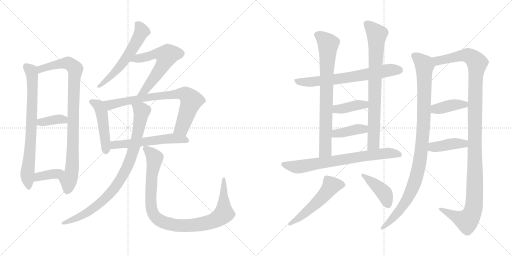
t = 0.00 s
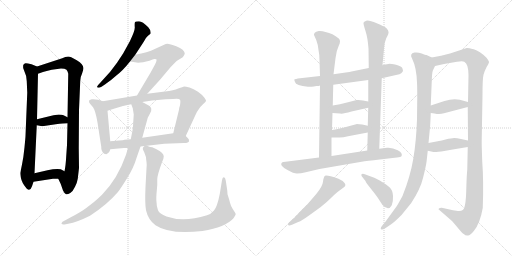
t = 3.58 s
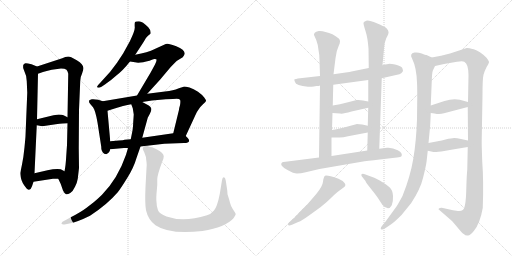
t = 7.16 s
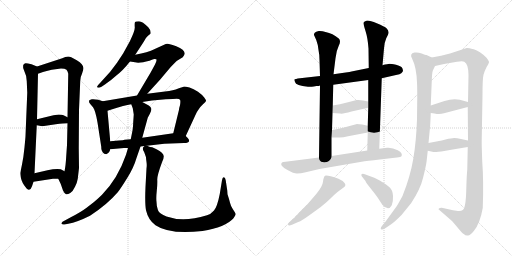
t = 10.74 s
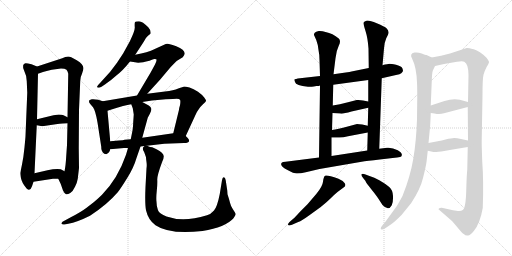
t = 14.32 s
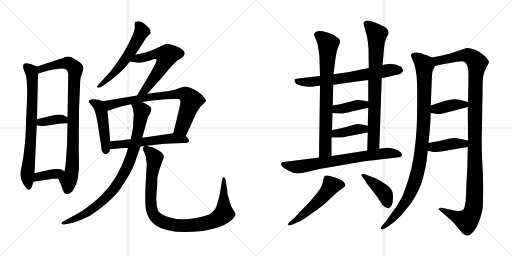
t = 17.90 s

The animated SVG that drew these frames (rendered in a browser with its animation timeline set to each time). Animation: 23 CSS @keyframes rules; one cycle of 17.90 s.

<svg version="1.1" viewBox="0 0 2048 1024" xmlns="http://www.w3.org/2000/svg">
  <g stroke="lightgray" stroke-dasharray="1,1" stroke-width="1" transform="scale(4, 4)">
    <line x1="0" y1="0" x2="256" y2="256"></line>
    <line x1="256" y1="0" x2="0" y2="256"></line>
    <line x1="128" y1="0" x2="128" y2="256"></line>
    <line x1="0" y1="128" x2="256" y2="128"></line>
    <line x1="256" y1="0" x2="512" y2="256"></line>
    <line x1="512" y1="0" x2="256" y2="256"></line>
    <line x1="384" y1="0" x2="384" y2="256"></line>
    <line x1="256" y1="128" x2="512" y2="128"></line>
  </g>
<g transform="scale(1, -1) translate(0, -850)">
   <style type="text/css">
    @keyframes keyframes0 {
      from {
       stroke: black;
       stroke-dashoffset: 750;
       stroke-width: 128;
       }
       71% {
       animation-timing-function: step-end;
       stroke: black;
       stroke-dashoffset: 0;
       stroke-width: 128;
       }
       to {
       stroke: black;
       stroke-width: 1024;
       }
       }
       #make-me-a-hanzi-animation-0 {
         animation: keyframes0 0.860352s both;
         animation-delay: 0.000000s;
         animation-timing-function: linear;
       }
    @keyframes keyframes1 {
      from {
       stroke: black;
       stroke-dashoffset: 912;
       stroke-width: 128;
       }
       75% {
       animation-timing-function: step-end;
       stroke: black;
       stroke-dashoffset: 0;
       stroke-width: 128;
       }
       to {
       stroke: black;
       stroke-width: 1024;
       }
       }
       #make-me-a-hanzi-animation-1 {
         animation: keyframes1 0.992188s both;
         animation-delay: 0.860352s;
         animation-timing-function: linear;
       }
    @keyframes keyframes2 {
      from {
       stroke: black;
       stroke-dashoffset: 371;
       stroke-width: 128;
       }
       55% {
       animation-timing-function: step-end;
       stroke: black;
       stroke-dashoffset: 0;
       stroke-width: 128;
       }
       to {
       stroke: black;
       stroke-width: 1024;
       }
       }
       #make-me-a-hanzi-animation-2 {
         animation: keyframes2 0.551921s both;
         animation-delay: 1.852540s;
         animation-timing-function: linear;
       }
    @keyframes keyframes3 {
      from {
       stroke: black;
       stroke-dashoffset: 376;
       stroke-width: 128;
       }
       55% {
       animation-timing-function: step-end;
       stroke: black;
       stroke-dashoffset: 0;
       stroke-width: 128;
       }
       to {
       stroke: black;
       stroke-width: 1024;
       }
       }
       #make-me-a-hanzi-animation-3 {
         animation: keyframes3 0.555990s both;
         animation-delay: 2.404461s;
         animation-timing-function: linear;
       }
    @keyframes keyframes4 {
      from {
       stroke: black;
       stroke-dashoffset: 574;
       stroke-width: 128;
       }
       65% {
       animation-timing-function: step-end;
       stroke: black;
       stroke-dashoffset: 0;
       stroke-width: 128;
       }
       to {
       stroke: black;
       stroke-width: 1024;
       }
       }
       #make-me-a-hanzi-animation-4 {
         animation: keyframes4 0.717122s both;
         animation-delay: 2.960451s;
         animation-timing-function: linear;
       }
    @keyframes keyframes5 {
      from {
       stroke: black;
       stroke-dashoffset: 595;
       stroke-width: 128;
       }
       66% {
       animation-timing-function: step-end;
       stroke: black;
       stroke-dashoffset: 0;
       stroke-width: 128;
       }
       to {
       stroke: black;
       stroke-width: 1024;
       }
       }
       #make-me-a-hanzi-animation-5 {
         animation: keyframes5 0.734212s both;
         animation-delay: 3.677573s;
         animation-timing-function: linear;
       }
    @keyframes keyframes6 {
      from {
       stroke: black;
       stroke-dashoffset: 474;
       stroke-width: 128;
       }
       61% {
       animation-timing-function: step-end;
       stroke: black;
       stroke-dashoffset: 0;
       stroke-width: 128;
       }
       to {
       stroke: black;
       stroke-width: 1024;
       }
       }
       #make-me-a-hanzi-animation-6 {
         animation: keyframes6 0.635742s both;
         animation-delay: 4.411785s;
         animation-timing-function: linear;
       }
    @keyframes keyframes7 {
      from {
       stroke: black;
       stroke-dashoffset: 766;
       stroke-width: 128;
       }
       71% {
       animation-timing-function: step-end;
       stroke: black;
       stroke-dashoffset: 0;
       stroke-width: 128;
       }
       to {
       stroke: black;
       stroke-width: 1024;
       }
       }
       #make-me-a-hanzi-animation-7 {
         animation: keyframes7 0.873372s both;
         animation-delay: 5.047527s;
         animation-timing-function: linear;
       }
    @keyframes keyframes8 {
      from {
       stroke: black;
       stroke-dashoffset: 563;
       stroke-width: 128;
       }
       65% {
       animation-timing-function: step-end;
       stroke: black;
       stroke-dashoffset: 0;
       stroke-width: 128;
       }
       to {
       stroke: black;
       stroke-width: 1024;
       }
       }
       #make-me-a-hanzi-animation-8 {
         animation: keyframes8 0.708171s both;
         animation-delay: 5.920899s;
         animation-timing-function: linear;
       }
    @keyframes keyframes9 {
      from {
       stroke: black;
       stroke-dashoffset: 880;
       stroke-width: 128;
       }
       74% {
       animation-timing-function: step-end;
       stroke: black;
       stroke-dashoffset: 0;
       stroke-width: 128;
       }
       to {
       stroke: black;
       stroke-width: 1024;
       }
       }
       #make-me-a-hanzi-animation-9 {
         animation: keyframes9 0.966146s both;
         animation-delay: 6.629070s;
         animation-timing-function: linear;
       }
    @keyframes keyframes10 {
      from {
       stroke: black;
       stroke-dashoffset: 977;
       stroke-width: 128;
       }
       76% {
       animation-timing-function: step-end;
       stroke: black;
       stroke-dashoffset: 0;
       stroke-width: 128;
       }
       to {
       stroke: black;
       stroke-width: 1024;
       }
       }
       #make-me-a-hanzi-animation-10 {
         animation: keyframes10 1.045085s both;
         animation-delay: 7.595216s;
         animation-timing-function: linear;
       }
    @keyframes keyframes11 {
      from {
       stroke: black;
       stroke-dashoffset: 676;
       stroke-width: 128;
       }
       69% {
       animation-timing-function: step-end;
       stroke: black;
       stroke-dashoffset: 0;
       stroke-width: 128;
       }
       to {
       stroke: black;
       stroke-width: 1024;
       }
       }
       #make-me-a-hanzi-animation-11 {
         animation: keyframes11 0.800130s both;
         animation-delay: 8.640301s;
         animation-timing-function: linear;
       }
    @keyframes keyframes12 {
      from {
       stroke: black;
       stroke-dashoffset: 768;
       stroke-width: 128;
       }
       71% {
       animation-timing-function: step-end;
       stroke: black;
       stroke-dashoffset: 0;
       stroke-width: 128;
       }
       to {
       stroke: black;
       stroke-width: 1024;
       }
       }
       #make-me-a-hanzi-animation-12 {
         animation: keyframes12 0.875000s both;
         animation-delay: 9.440431s;
         animation-timing-function: linear;
       }
    @keyframes keyframes13 {
      from {
       stroke: black;
       stroke-dashoffset: 784;
       stroke-width: 128;
       }
       72% {
       animation-timing-function: step-end;
       stroke: black;
       stroke-dashoffset: 0;
       stroke-width: 128;
       }
       to {
       stroke: black;
       stroke-width: 1024;
       }
       }
       #make-me-a-hanzi-animation-13 {
         animation: keyframes13 0.888021s both;
         animation-delay: 10.315431s;
         animation-timing-function: linear;
       }
    @keyframes keyframes14 {
      from {
       stroke: black;
       stroke-dashoffset: 392;
       stroke-width: 128;
       }
       56% {
       animation-timing-function: step-end;
       stroke: black;
       stroke-dashoffset: 0;
       stroke-width: 128;
       }
       to {
       stroke: black;
       stroke-width: 1024;
       }
       }
       #make-me-a-hanzi-animation-14 {
         animation: keyframes14 0.569010s both;
         animation-delay: 11.203452s;
         animation-timing-function: linear;
       }
    @keyframes keyframes15 {
      from {
       stroke: black;
       stroke-dashoffset: 393;
       stroke-width: 128;
       }
       56% {
       animation-timing-function: step-end;
       stroke: black;
       stroke-dashoffset: 0;
       stroke-width: 128;
       }
       to {
       stroke: black;
       stroke-width: 1024;
       }
       }
       #make-me-a-hanzi-animation-15 {
         animation: keyframes15 0.569824s both;
         animation-delay: 11.772462s;
         animation-timing-function: linear;
       }
    @keyframes keyframes16 {
      from {
       stroke: black;
       stroke-dashoffset: 725;
       stroke-width: 128;
       }
       70% {
       animation-timing-function: step-end;
       stroke: black;
       stroke-dashoffset: 0;
       stroke-width: 128;
       }
       to {
       stroke: black;
       stroke-width: 1024;
       }
       }
       #make-me-a-hanzi-animation-16 {
         animation: keyframes16 0.840007s both;
         animation-delay: 12.342286s;
         animation-timing-function: linear;
       }
    @keyframes keyframes17 {
      from {
       stroke: black;
       stroke-dashoffset: 528;
       stroke-width: 128;
       }
       63% {
       animation-timing-function: step-end;
       stroke: black;
       stroke-dashoffset: 0;
       stroke-width: 128;
       }
       to {
       stroke: black;
       stroke-width: 1024;
       }
       }
       #make-me-a-hanzi-animation-17 {
         animation: keyframes17 0.679688s both;
         animation-delay: 13.182293s;
         animation-timing-function: linear;
       }
    @keyframes keyframes18 {
      from {
       stroke: black;
       stroke-dashoffset: 416;
       stroke-width: 128;
       }
       58% {
       animation-timing-function: step-end;
       stroke: black;
       stroke-dashoffset: 0;
       stroke-width: 128;
       }
       to {
       stroke: black;
       stroke-width: 1024;
       }
       }
       #make-me-a-hanzi-animation-18 {
         animation: keyframes18 0.588542s both;
         animation-delay: 13.861981s;
         animation-timing-function: linear;
       }
    @keyframes keyframes19 {
      from {
       stroke: black;
       stroke-dashoffset: 1006;
       stroke-width: 128;
       }
       77% {
       animation-timing-function: step-end;
       stroke: black;
       stroke-dashoffset: 0;
       stroke-width: 128;
       }
       to {
       stroke: black;
       stroke-width: 1024;
       }
       }
       #make-me-a-hanzi-animation-19 {
         animation: keyframes19 1.068685s both;
         animation-delay: 14.450523s;
         animation-timing-function: linear;
       }
    @keyframes keyframes20 {
      from {
       stroke: black;
       stroke-dashoffset: 1201;
       stroke-width: 128;
       }
       80% {
       animation-timing-function: step-end;
       stroke: black;
       stroke-dashoffset: 0;
       stroke-width: 128;
       }
       to {
       stroke: black;
       stroke-width: 1024;
       }
       }
       #make-me-a-hanzi-animation-20 {
         animation: keyframes20 1.227376s both;
         animation-delay: 15.519208s;
         animation-timing-function: linear;
       }
    @keyframes keyframes21 {
      from {
       stroke: black;
       stroke-dashoffset: 394;
       stroke-width: 128;
       }
       56% {
       animation-timing-function: step-end;
       stroke: black;
       stroke-dashoffset: 0;
       stroke-width: 128;
       }
       to {
       stroke: black;
       stroke-width: 1024;
       }
       }
       #make-me-a-hanzi-animation-21 {
         animation: keyframes21 0.570638s both;
         animation-delay: 16.746584s;
         animation-timing-function: linear;
       }
    @keyframes keyframes22 {
      from {
       stroke: black;
       stroke-dashoffset: 406;
       stroke-width: 128;
       }
       57% {
       animation-timing-function: step-end;
       stroke: black;
       stroke-dashoffset: 0;
       stroke-width: 128;
       }
       to {
       stroke: black;
       stroke-width: 1024;
       }
       }
       #make-me-a-hanzi-animation-22 {
         animation: keyframes22 0.580404s both;
         animation-delay: 17.317222s;
         animation-timing-function: linear;
       }
</style>
<path d="M 107.0 525.0 L 109.0 479.0 L 102.0 307.0 Q 102.0 302.0 98.0 261.0 Q 94.0 220.0 88.0 192.0 L 81.0 158.0 Q 81.0 152.0 83.0 141.0 Q 85.0 130.0 91.0 118.0 Q 98.0 106.0 101.0 103.0 Q 109.0 90.0 116.0 91.0 Q 124.0 92.0 128.0 105.0 L 134.0 123.0 L 138.0 157.0 L 147.0 349.0 L 148.0 373.0 L 152.0 555.0 C 153.0 582.0 153.0 582.0 148.0 584.0 L 126.0 593.0 Q 106.0 598.0 102.0 597.0 Q 86.0 593.0 96.0 569.0 Q 106.0 549.0 107.0 525.0 Z" fill="lightgray"></path> 
<path d="M 233.0 135.0 L 243.0 114.0 L 252.0 88.0 Q 259.0 74.0 264.0 73.0 Q 270.0 71.0 281.0 78.0 Q 292.0 85.0 300.0 103.0 Q 309.0 121.0 311.0 135.0 L 316.0 178.0 L 315.0 257.0 L 316.0 410.0 L 321.0 527.0 Q 322.0 544.0 328.0 555.0 Q 334.0 571.0 334.0 578.0 Q 334.0 584.0 327.0 593.0 Q 321.0 602.0 307.0 609.0 L 285.0 621.0 Q 270.0 628.0 249.0 617.0 L 148.0 584.0 C 119.0 575.0 124.0 545.0 152.0 555.0 L 172.0 562.0 Q 184.0 566.0 207.0 571.0 L 244.0 576.0 Q 260.0 576.0 266.0 571.0 Q 271.0 565.0 273.0 555.0 L 270.0 381.0 L 270.0 357.0 L 268.0 270.0 L 265.0 227.0 Q 263.0 188.0 258.0 165.0 C 253.0 135.0 220.0 162.0 233.0 135.0 Z" fill="lightgray"></path> 
<path d="M 147.0 349.0 L 169.0 345.0 L 223.0 353.0 Q 255.0 357.0 270.0 357.0 C 300.0 358.0 297.0 368.0 270.0 381.0 L 254.0 389.0 Q 249.0 392.0 235.0 392.0 L 214.0 389.0 L 148.0 373.0 C 119.0 366.0 117.0 354.0 147.0 349.0 Z" fill="lightgray"></path> 
<path d="M 134.0 123.0 L 212.0 135.0 L 233.0 135.0 C 263.0 135.0 284.0 151.0 258.0 165.0 L 243.0 173.0 Q 222.0 176.0 190.0 169.0 L 138.0 157.0 C 109.0 150.0 104.0 118.0 134.0 123.0 Z" fill="lightgray"></path> 
<path d="M 541.0 631.0 L 575.0 683.0 Q 584.0 701.0 592.0 707.0 L 602.0 715.0 Q 605.0 728.0 593.0 741.0 Q 570.0 765.0 556.0 765.0 Q 542.0 765.0 540.0 762.0 Q 538.0 755.0 539.0 742.0 Q 541.0 729.0 520.0 686.0 L 493.0 637.0 L 468.0 599.0 L 440.0 562.0 L 401.0 519.0 Q 394.0 513.0 392.0 509.0 Q 383.0 499.0 395.0 499.0 Q 399.0 499.0 406.0 503.0 L 421.0 513.0 Q 442.0 527.0 463.0 546.0 Q 491.0 567.0 520.0 604.0 L 541.0 631.0 Z" fill="lightgray"></path> 
<path d="M 589.0 475.0 L 640.0 531.0 L 682.0 581.0 Q 706.0 606.0 708.0 607.0 L 731.0 621.0 Q 739.0 631.0 739.0 636.0 Q 739.0 651.0 705.0 665.0 Q 671.0 679.0 663.0 674.0 L 619.0 654.0 Q 591.0 640.0 541.0 631.0 C 512.0 625.0 490.0 608.0 520.0 604.0 L 540.0 601.0 Q 557.0 596.0 598.0 607.0 Q 613.0 613.0 617.0 614.0 Q 621.0 615.0 625.0 613.0 Q 629.0 610.0 620.0 592.0 L 602.0 559.0 L 548.0 468.0 C 533.0 442.0 569.0 453.0 589.0 475.0 Z" fill="lightgray"></path> 
<path d="M 411.0 445.0 L 393.0 451.0 Q 378.0 454.0 367.0 453.0 Q 357.0 451.0 356.0 447.0 Q 355.0 440.0 361.0 434.0 L 372.0 421.0 Q 381.0 411.0 390.0 360.0 L 405.0 263.0 Q 404.0 245.0 417.0 235.0 L 425.0 233.0 Q 439.0 240.0 441.0 253.0 L 441.0 285.0 L 430.0 407.0 C 427.0 437.0 427.0 440.0 411.0 445.0 Z" fill="lightgray"></path> 
<path d="M 743.0 306.0 L 780.0 386.0 Q 788.0 405.0 795.0 413.0 Q 801.0 423.0 812.0 433.0 Q 823.0 442.0 824.0 446.0 Q 825.0 449.0 817.0 460.0 Q 810.0 470.0 792.0 483.0 Q 774.0 495.0 758.0 500.0 Q 742.0 504.0 737.0 504.0 Q 732.0 503.0 713.0 496.0 Q 695.0 488.0 660.0 484.0 L 589.0 475.0 L 548.0 468.0 L 411.0 445.0 C 381.0 440.0 401.0 398.0 430.0 407.0 L 449.0 413.0 Q 497.0 429.0 525.0 433.0 L 569.0 442.0 L 608.0 448.0 L 663.0 453.0 Q 698.0 455.0 707.0 455.0 Q 717.0 455.0 720.0 451.0 Q 723.0 447.0 720.0 429.0 Q 716.0 417.0 716.0 411.0 L 693.0 317.0 C 686.0 288.0 730.0 279.0 743.0 306.0 Z" fill="lightgray"></path> 
<path d="M 588.0 267.0 L 657.0 275.0 L 736.0 278.0 Q 755.0 278.0 756.0 285.0 Q 758.0 292.0 750.0 299.0 L 743.0 306.0 C 727.0 322.0 723.0 321.0 693.0 317.0 L 569.0 299.0 L 523.0 293.0 L 498.0 291.0 Q 494.0 289.0 475.0 288.0 L 441.0 285.0 C 411.0 282.0 411.0 250.0 441.0 253.0 L 496.0 258.0 L 512.0 258.0 L 562.0 264.0 L 578.0 266.0 L 588.0 267.0 Z" fill="lightgray"></path> 
<path d="M 512.0 258.0 L 504.0 231.0 Q 471.0 135.0 408.0 71.0 Q 386.0 50.0 376.0 42.0 L 345.0 18.0 Q 324.0 2.0 285.0 -18.0 L 250.0 -37.0 Q 245.0 -42.0 246.0 -45.0 Q 248.0 -49.0 258.0 -48.0 L 273.0 -45.0 Q 308.0 -39.0 360.0 -13.0 Q 429.0 32.0 471.0 81.0 Q 485.0 99.0 510.0 140.0 Q 535.0 180.0 546.0 218.0 L 562.0 264.0 L 569.0 299.0 L 591.0 379.0 L 600.0 396.0 Q 607.0 410.0 605.0 416.0 Q 604.0 422.0 595.0 428.0 L 569.0 442.0 C 543.0 456.0 515.0 461.0 525.0 433.0 L 531.0 417.0 L 535.0 392.0 L 533.0 363.0 Q 532.0 336.0 529.0 323.0 L 523.0 293.0 L 512.0 258.0 Z" fill="lightgray"></path> 
<path d="M 910.0 73.0 L 909.0 88.0 L 903.0 128.0 Q 901.0 137.0 899.0 139.0 Q 891.0 147.0 888.0 129.0 L 879.0 74.0 Q 869.0 23.0 856.0 8.0 Q 843.0 -7.0 828.0 -11.0 Q 734.0 -40.0 666.0 -16.0 Q 637.0 -5.0 632.0 9.0 Q 626.0 23.0 626.0 43.0 Q 624.0 58.0 627.0 86.0 Q 630.0 114.0 629.0 132.0 Q 629.0 150.0 648.0 201.0 Q 655.0 214.0 655.0 225.0 Q 654.0 240.0 626.0 253.0 L 609.0 261.0 Q 602.0 261.0 588.0 267.0 C 579.0 270.0 579.0 270.0 578.0 266.0 L 573.0 261.0 Q 568.0 256.0 577.0 241.0 L 584.0 221.0 Q 584.0 215.0 586.0 202.0 Q 588.0 188.0 586.0 177.0 L 582.0 103.0 Q 579.0 36.0 584.0 9.0 Q 593.0 -30.0 622.0 -51.0 Q 677.0 -89.0 810.0 -74.0 Q 902.0 -59.0 934.0 -23.0 Q 943.0 -10.0 943.0 -6.0 Q 939.0 2.0 931.0 14.0 Q 923.0 26.0 920.0 39.0 Q 917.0 52.0 910.0 73.0 Z" fill="lightgray"></path> 
<path d="M 1255.0 504.0 L 1266.0 506.0 Q 1277.0 506.0 1280.0 508.0 L 1333.0 511.0 L 1473.0 530.0 L 1527.0 537.0 L 1584.0 550.0 Q 1601.0 553.0 1605.0 557.0 Q 1609.0 560.0 1612.0 566.0 Q 1612.0 570.0 1609.0 578.0 Q 1604.0 586.0 1584.0 591.0 Q 1564.0 595.0 1558.0 595.0 Q 1552.0 595.0 1530.0 589.0 L 1475.0 578.0 L 1406.0 564.0 Q 1396.0 561.0 1334.0 553.0 L 1280.0 546.0 L 1200.0 537.0 Q 1180.0 534.0 1178.0 533.0 Q 1176.0 531.0 1180.0 522.0 Q 1183.0 507.0 1232.0 503.0 Q 1243.0 502.0 1255.0 504.0 Z" fill="lightgray"></path> 
<path d="M 1280.0 508.0 L 1276.0 220.0 C 1276.0 190.0 1326.0 196.0 1326.0 226.0 L 1326.0 300.0 L 1328.0 330.0 L 1330.0 398.0 L 1331.0 428.0 L 1333.0 511.0 L 1334.0 553.0 L 1342.0 617.0 Q 1345.0 647.0 1355.0 667.0 Q 1365.0 687.0 1355.0 696.0 Q 1331.0 717.0 1302.0 722.0 Q 1288.0 727.0 1275.0 726.0 Q 1263.0 724.0 1259.0 719.0 Q 1255.0 714.0 1256.0 710.0 L 1265.0 690.0 Q 1272.0 672.0 1274.0 650.0 Q 1278.0 631.0 1278.0 610.0 L 1280.0 546.0 L 1280.0 508.0 Z" fill="lightgray"></path> 
<path d="M 1517.0 255.0 L 1527.0 537.0 L 1530.0 589.0 L 1536.0 656.0 Q 1536.0 676.0 1545.0 697.0 Q 1556.0 717.0 1554.0 722.0 Q 1554.0 729.0 1546.0 737.0 Q 1539.0 744.0 1507.0 757.0 Q 1475.0 770.0 1465.0 767.0 Q 1455.0 764.0 1454.0 759.0 Q 1453.0 754.0 1462.0 726.0 Q 1471.0 698.0 1474.0 656.0 L 1475.0 578.0 L 1473.0 530.0 L 1473.0 444.0 L 1473.0 419.0 L 1471.0 347.0 L 1471.0 320.0 L 1469.0 248.0 C 1468.0 218.0 1516.0 225.0 1517.0 255.0 Z" fill="lightgray"></path> 
<path d="M 1330.0 398.0 L 1360.0 396.0 Q 1369.0 393.0 1406.0 404.0 L 1473.0 419.0 C 1502.0 426.0 1502.0 438.0 1473.0 444.0 L 1452.0 448.0 Q 1440.0 451.0 1427.0 450.0 L 1392.0 441.0 Q 1358.0 432.0 1331.0 428.0 C 1301.0 423.0 1300.0 400.0 1330.0 398.0 Z" fill="lightgray"></path> 
<path d="M 1326.0 300.0 L 1350.0 300.0 Q 1367.0 298.0 1392.0 305.0 L 1471.0 320.0 C 1500.0 326.0 1500.0 340.0 1471.0 347.0 L 1449.0 352.0 Q 1436.0 354.0 1428.0 354.0 L 1391.0 344.0 Q 1351.0 334.0 1328.0 330.0 C 1298.0 325.0 1296.0 300.0 1326.0 300.0 Z" fill="lightgray"></path> 
<path d="M 1276.0 220.0 L 1142.0 203.0 Q 1130.0 203.0 1128.0 200.0 Q 1115.0 189.0 1150.0 170.0 Q 1175.0 156.0 1188.0 156.0 Q 1202.0 156.0 1223.0 161.0 L 1278.0 174.0 L 1458.0 205.0 Q 1489.0 209.0 1545.0 215.0 Q 1602.0 221.0 1605.0 224.0 Q 1614.0 236.0 1591.0 249.0 Q 1569.0 261.0 1548.0 259.0 L 1517.0 255.0 L 1469.0 248.0 L 1326.0 226.0 L 1276.0 220.0 Z" fill="lightgray"></path> 
<path d="M 1179.0 -20.0 L 1158.0 -38.0 Q 1151.0 -45.0 1152.0 -49.0 Q 1154.0 -54.0 1168.0 -49.0 L 1193.0 -38.0 Q 1207.0 -33.0 1236.0 -12.0 L 1283.0 22.0 Q 1308.0 42.0 1324.0 58.0 Q 1340.0 74.0 1350.0 82.0 L 1373.0 99.0 Q 1386.0 106.0 1379.0 117.0 Q 1373.0 127.0 1354.0 135.0 Q 1306.0 152.0 1300.0 147.0 Q 1294.0 142.0 1292.0 123.0 Q 1290.0 104.0 1265.0 74.0 L 1230.0 33.0 L 1203.0 6.0 L 1179.0 -20.0 Z" fill="lightgray"></path> 
<path d="M 1454.0 136.0 L 1462.0 126.0 Q 1462.0 122.0 1486.0 92.0 Q 1510.0 62.0 1517.0 50.0 L 1530.0 30.0 Q 1554.0 4.0 1567.0 29.0 Q 1573.0 42.0 1572.0 66.0 Q 1571.0 90.0 1557.0 102.0 Q 1543.0 114.0 1519.0 128.0 Q 1496.0 141.0 1478.0 146.0 L 1462.0 152.0 Q 1450.0 157.0 1446.0 153.0 Q 1443.0 148.0 1454.0 136.0 Z" fill="lightgray"></path> 
<path d="M 1706.0 202.0 L 1711.0 247.0 L 1714.0 278.0 L 1720.0 340.0 Q 1721.0 348.0 1723.0 398.0 L 1723.0 428.0 L 1727.0 525.0 Q 1728.0 558.0 1731.0 567.0 L 1740.0 586.0 C 1750.0 609.0 1750.0 609.0 1727.0 620.0 L 1706.0 630.0 Q 1703.0 630.0 1687.0 636.0 Q 1672.0 642.0 1658.0 640.0 Q 1636.0 636.0 1649.0 614.0 Q 1666.0 580.0 1668.0 519.0 Q 1669.0 503.0 1669.0 461.0 L 1668.0 373.0 Q 1665.0 285.0 1653.0 214.0 Q 1641.0 143.0 1610.0 66.0 Q 1591.0 31.0 1586.0 24.0 L 1541.0 -38.0 L 1530.0 -51.0 Q 1522.0 -60.0 1523.0 -64.0 Q 1523.0 -74.0 1544.0 -61.0 L 1566.0 -46.0 Q 1577.0 -39.0 1606.0 -10.0 L 1645.0 38.0 Q 1682.0 95.0 1692.0 138.0 Q 1703.0 181.0 1706.0 202.0 Z" fill="lightgray"></path> 
<path d="M 1871.0 262.0 L 1869.0 170.0 Q 1867.0 158.0 1865.0 88.0 Q 1863.0 17.0 1851.0 10.0 Q 1845.0 5.0 1832.0 6.0 L 1812.0 9.0 L 1767.0 19.0 Q 1766.0 20.0 1760.0 18.0 Q 1754.0 16.0 1754.0 13.0 Q 1759.0 8.0 1762.0 6.0 L 1808.0 -34.0 Q 1823.0 -51.0 1836.0 -67.0 Q 1849.0 -83.0 1855.0 -86.0 Q 1863.0 -94.0 1872.0 -92.0 Q 1881.0 -92.0 1896.0 -73.0 Q 1920.0 -44.0 1931.0 18.0 Q 1935.0 123.0 1929.0 203.0 Q 1926.0 280.0 1927.0 299.0 L 1930.0 469.0 Q 1930.0 535.0 1934.0 551.0 Q 1938.0 566.0 1947.0 583.0 Q 1957.0 599.0 1956.0 603.0 Q 1955.0 607.0 1946.0 619.0 Q 1919.0 646.0 1895.0 653.0 Q 1871.0 659.0 1867.0 658.0 L 1800.0 636.0 L 1764.0 627.0 L 1727.0 620.0 C 1698.0 614.0 1711.0 579.0 1740.0 586.0 L 1776.0 594.0 L 1828.0 603.0 Q 1850.0 607.0 1857.0 603.0 Q 1874.0 594.0 1874.0 550.0 L 1872.0 442.0 L 1871.0 422.0 L 1872.0 288.0 L 1871.0 262.0 Z" fill="lightgray"></path> 
<path d="M 1723.0 398.0 L 1738.0 396.0 Q 1758.0 391.0 1776.0 397.0 L 1871.0 422.0 C 1900.0 430.0 1901.0 434.0 1872.0 442.0 L 1839.0 451.0 Q 1812.0 457.0 1778.0 446.0 L 1723.0 428.0 C 1694.0 419.0 1693.0 402.0 1723.0 398.0 Z" fill="lightgray"></path> 
<path d="M 1711.0 247.0 L 1725.0 244.0 Q 1737.0 241.0 1746.0 242.0 Q 1755.0 242.0 1805.0 251.0 L 1871.0 262.0 C 1901.0 267.0 1901.0 282.0 1872.0 288.0 L 1844.0 294.0 Q 1827.0 298.0 1817.0 298.0 Q 1807.0 298.0 1782.0 292.0 Q 1758.0 286.0 1751.0 285.0 L 1714.0 278.0 C 1685.0 272.0 1682.0 253.0 1711.0 247.0 Z" fill="lightgray"></path> 
      <clipPath id="make-me-a-hanzi-clip-0">
      <path d="M 107.0 525.0 L 109.0 479.0 L 102.0 307.0 Q 102.0 302.0 98.0 261.0 Q 94.0 220.0 88.0 192.0 L 81.0 158.0 Q 81.0 152.0 83.0 141.0 Q 85.0 130.0 91.0 118.0 Q 98.0 106.0 101.0 103.0 Q 109.0 90.0 116.0 91.0 Q 124.0 92.0 128.0 105.0 L 134.0 123.0 L 138.0 157.0 L 147.0 349.0 L 148.0 373.0 L 152.0 555.0 C 153.0 582.0 153.0 582.0 148.0 584.0 L 126.0 593.0 Q 106.0 598.0 102.0 597.0 Q 86.0 593.0 96.0 569.0 Q 106.0 549.0 107.0 525.0 Z" fill="lightgray"></path>
      </clipPath>
      <path clip-path="url(#make-me-a-hanzi-clip-0)" d="M 105.0 584.0 L 125.0 566.0 L 130.0 502.0 L 124.0 298.0 L 109.0 150.0 L 115.0 100.0 " fill="none" id="make-me-a-hanzi-animation-0" stroke-dasharray="622 1244" stroke-linecap="round"></path>

      <clipPath id="make-me-a-hanzi-clip-1">
      <path d="M 233.0 135.0 L 243.0 114.0 L 252.0 88.0 Q 259.0 74.0 264.0 73.0 Q 270.0 71.0 281.0 78.0 Q 292.0 85.0 300.0 103.0 Q 309.0 121.0 311.0 135.0 L 316.0 178.0 L 315.0 257.0 L 316.0 410.0 L 321.0 527.0 Q 322.0 544.0 328.0 555.0 Q 334.0 571.0 334.0 578.0 Q 334.0 584.0 327.0 593.0 Q 321.0 602.0 307.0 609.0 L 285.0 621.0 Q 270.0 628.0 249.0 617.0 L 148.0 584.0 C 119.0 575.0 124.0 545.0 152.0 555.0 L 172.0 562.0 Q 184.0 566.0 207.0 571.0 L 244.0 576.0 Q 260.0 576.0 266.0 571.0 Q 271.0 565.0 273.0 555.0 L 270.0 381.0 L 270.0 357.0 L 268.0 270.0 L 265.0 227.0 Q 263.0 188.0 258.0 165.0 C 253.0 135.0 220.0 162.0 233.0 135.0 Z" fill="lightgray"></path>
      </clipPath>
      <path clip-path="url(#make-me-a-hanzi-clip-1)" d="M 155.0 563.0 L 164.0 574.0 L 188.0 583.0 L 264.0 598.0 L 278.0 595.0 L 301.0 574.0 L 289.0 186.0 L 267.0 83.0 " fill="none" id="make-me-a-hanzi-animation-1" stroke-dasharray="784 1568" stroke-linecap="round"></path>

      <clipPath id="make-me-a-hanzi-clip-2">
      <path d="M 147.0 349.0 L 169.0 345.0 L 223.0 353.0 Q 255.0 357.0 270.0 357.0 C 300.0 358.0 297.0 368.0 270.0 381.0 L 254.0 389.0 Q 249.0 392.0 235.0 392.0 L 214.0 389.0 L 148.0 373.0 C 119.0 366.0 117.0 354.0 147.0 349.0 Z" fill="lightgray"></path>
      </clipPath>
      <path clip-path="url(#make-me-a-hanzi-clip-2)" d="M 154.0 355.0 L 162.0 361.0 L 240.0 374.0 L 264.0 363.0 " fill="none" id="make-me-a-hanzi-animation-2" stroke-dasharray="243 486" stroke-linecap="round"></path>

      <clipPath id="make-me-a-hanzi-clip-3">
      <path d="M 134.0 123.0 L 212.0 135.0 L 233.0 135.0 C 263.0 135.0 284.0 151.0 258.0 165.0 L 243.0 173.0 Q 222.0 176.0 190.0 169.0 L 138.0 157.0 C 109.0 150.0 104.0 118.0 134.0 123.0 Z" fill="lightgray"></path>
      </clipPath>
      <path clip-path="url(#make-me-a-hanzi-clip-3)" d="M 141.0 128.0 L 154.0 143.0 L 252.0 162.0 " fill="none" id="make-me-a-hanzi-animation-3" stroke-dasharray="248 496" stroke-linecap="round"></path>

      <clipPath id="make-me-a-hanzi-clip-4">
      <path d="M 541.0 631.0 L 575.0 683.0 Q 584.0 701.0 592.0 707.0 L 602.0 715.0 Q 605.0 728.0 593.0 741.0 Q 570.0 765.0 556.0 765.0 Q 542.0 765.0 540.0 762.0 Q 538.0 755.0 539.0 742.0 Q 541.0 729.0 520.0 686.0 L 493.0 637.0 L 468.0 599.0 L 440.0 562.0 L 401.0 519.0 Q 394.0 513.0 392.0 509.0 Q 383.0 499.0 395.0 499.0 Q 399.0 499.0 406.0 503.0 L 421.0 513.0 Q 442.0 527.0 463.0 546.0 Q 491.0 567.0 520.0 604.0 L 541.0 631.0 Z" fill="lightgray"></path>
      </clipPath>
      <path clip-path="url(#make-me-a-hanzi-clip-4)" d="M 545.0 757.0 L 557.0 747.0 L 567.0 725.0 L 543.0 676.0 L 475.0 578.0 L 399.0 506.0 " fill="none" id="make-me-a-hanzi-animation-4" stroke-dasharray="446 892" stroke-linecap="round"></path>

      <clipPath id="make-me-a-hanzi-clip-5">
      <path d="M 589.0 475.0 L 640.0 531.0 L 682.0 581.0 Q 706.0 606.0 708.0 607.0 L 731.0 621.0 Q 739.0 631.0 739.0 636.0 Q 739.0 651.0 705.0 665.0 Q 671.0 679.0 663.0 674.0 L 619.0 654.0 Q 591.0 640.0 541.0 631.0 C 512.0 625.0 490.0 608.0 520.0 604.0 L 540.0 601.0 Q 557.0 596.0 598.0 607.0 Q 613.0 613.0 617.0 614.0 Q 621.0 615.0 625.0 613.0 Q 629.0 610.0 620.0 592.0 L 602.0 559.0 L 548.0 468.0 C 533.0 442.0 569.0 453.0 589.0 475.0 Z" fill="lightgray"></path>
      </clipPath>
      <path clip-path="url(#make-me-a-hanzi-clip-5)" d="M 526.0 607.0 L 624.0 634.0 L 666.0 628.0 L 655.0 595.0 L 626.0 551.0 L 580.0 489.0 L 554.0 473.0 " fill="none" id="make-me-a-hanzi-animation-5" stroke-dasharray="467 934" stroke-linecap="round"></path>

      <clipPath id="make-me-a-hanzi-clip-6">
      <path d="M 411.0 445.0 L 393.0 451.0 Q 378.0 454.0 367.0 453.0 Q 357.0 451.0 356.0 447.0 Q 355.0 440.0 361.0 434.0 L 372.0 421.0 Q 381.0 411.0 390.0 360.0 L 405.0 263.0 Q 404.0 245.0 417.0 235.0 L 425.0 233.0 Q 439.0 240.0 441.0 253.0 L 441.0 285.0 L 430.0 407.0 C 427.0 437.0 427.0 440.0 411.0 445.0 Z" fill="lightgray"></path>
      </clipPath>
      <path clip-path="url(#make-me-a-hanzi-clip-6)" d="M 365.0 443.0 L 391.0 430.0 L 406.0 403.0 L 424.0 246.0 " fill="none" id="make-me-a-hanzi-animation-6" stroke-dasharray="346 692" stroke-linecap="round"></path>

      <clipPath id="make-me-a-hanzi-clip-7">
      <path d="M 743.0 306.0 L 780.0 386.0 Q 788.0 405.0 795.0 413.0 Q 801.0 423.0 812.0 433.0 Q 823.0 442.0 824.0 446.0 Q 825.0 449.0 817.0 460.0 Q 810.0 470.0 792.0 483.0 Q 774.0 495.0 758.0 500.0 Q 742.0 504.0 737.0 504.0 Q 732.0 503.0 713.0 496.0 Q 695.0 488.0 660.0 484.0 L 589.0 475.0 L 548.0 468.0 L 411.0 445.0 C 381.0 440.0 401.0 398.0 430.0 407.0 L 449.0 413.0 Q 497.0 429.0 525.0 433.0 L 569.0 442.0 L 608.0 448.0 L 663.0 453.0 Q 698.0 455.0 707.0 455.0 Q 717.0 455.0 720.0 451.0 Q 723.0 447.0 720.0 429.0 Q 716.0 417.0 716.0 411.0 L 693.0 317.0 C 686.0 288.0 730.0 279.0 743.0 306.0 Z" fill="lightgray"></path>
      </clipPath>
      <path clip-path="url(#make-me-a-hanzi-clip-7)" d="M 419.0 441.0 L 440.0 431.0 L 599.0 461.0 L 739.0 474.0 L 766.0 448.0 L 727.0 338.0 L 701.0 322.0 " fill="none" id="make-me-a-hanzi-animation-7" stroke-dasharray="638 1276" stroke-linecap="round"></path>

      <clipPath id="make-me-a-hanzi-clip-8">
      <path d="M 588.0 267.0 L 657.0 275.0 L 736.0 278.0 Q 755.0 278.0 756.0 285.0 Q 758.0 292.0 750.0 299.0 L 743.0 306.0 C 727.0 322.0 723.0 321.0 693.0 317.0 L 569.0 299.0 L 523.0 293.0 L 498.0 291.0 Q 494.0 289.0 475.0 288.0 L 441.0 285.0 C 411.0 282.0 411.0 250.0 441.0 253.0 L 496.0 258.0 L 512.0 258.0 L 562.0 264.0 L 578.0 266.0 L 588.0 267.0 Z" fill="lightgray"></path>
      </clipPath>
      <path clip-path="url(#make-me-a-hanzi-clip-8)" d="M 447.0 258.0 L 459.0 271.0 L 672.0 296.0 L 747.0 289.0 " fill="none" id="make-me-a-hanzi-animation-8" stroke-dasharray="435 870" stroke-linecap="round"></path>

      <clipPath id="make-me-a-hanzi-clip-9">
      <path d="M 512.0 258.0 L 504.0 231.0 Q 471.0 135.0 408.0 71.0 Q 386.0 50.0 376.0 42.0 L 345.0 18.0 Q 324.0 2.0 285.0 -18.0 L 250.0 -37.0 Q 245.0 -42.0 246.0 -45.0 Q 248.0 -49.0 258.0 -48.0 L 273.0 -45.0 Q 308.0 -39.0 360.0 -13.0 Q 429.0 32.0 471.0 81.0 Q 485.0 99.0 510.0 140.0 Q 535.0 180.0 546.0 218.0 L 562.0 264.0 L 569.0 299.0 L 591.0 379.0 L 600.0 396.0 Q 607.0 410.0 605.0 416.0 Q 604.0 422.0 595.0 428.0 L 569.0 442.0 C 543.0 456.0 515.0 461.0 525.0 433.0 L 531.0 417.0 L 535.0 392.0 L 533.0 363.0 Q 532.0 336.0 529.0 323.0 L 523.0 293.0 L 512.0 258.0 Z" fill="lightgray"></path>
      </clipPath>
      <path clip-path="url(#make-me-a-hanzi-clip-9)" d="M 533.0 431.0 L 564.0 409.0 L 566.0 398.0 L 539.0 266.0 L 519.0 206.0 L 488.0 143.0 L 452.0 89.0 L 405.0 42.0 L 345.0 -4.0 L 253.0 -43.0 " fill="none" id="make-me-a-hanzi-animation-9" stroke-dasharray="752 1504" stroke-linecap="round"></path>

      <clipPath id="make-me-a-hanzi-clip-10">
      <path d="M 910.0 73.0 L 909.0 88.0 L 903.0 128.0 Q 901.0 137.0 899.0 139.0 Q 891.0 147.0 888.0 129.0 L 879.0 74.0 Q 869.0 23.0 856.0 8.0 Q 843.0 -7.0 828.0 -11.0 Q 734.0 -40.0 666.0 -16.0 Q 637.0 -5.0 632.0 9.0 Q 626.0 23.0 626.0 43.0 Q 624.0 58.0 627.0 86.0 Q 630.0 114.0 629.0 132.0 Q 629.0 150.0 648.0 201.0 Q 655.0 214.0 655.0 225.0 Q 654.0 240.0 626.0 253.0 L 609.0 261.0 Q 602.0 261.0 588.0 267.0 C 579.0 270.0 579.0 270.0 578.0 266.0 L 573.0 261.0 Q 568.0 256.0 577.0 241.0 L 584.0 221.0 Q 584.0 215.0 586.0 202.0 Q 588.0 188.0 586.0 177.0 L 582.0 103.0 Q 579.0 36.0 584.0 9.0 Q 593.0 -30.0 622.0 -51.0 Q 677.0 -89.0 810.0 -74.0 Q 902.0 -59.0 934.0 -23.0 Q 943.0 -10.0 943.0 -6.0 Q 939.0 2.0 931.0 14.0 Q 923.0 26.0 920.0 39.0 Q 917.0 52.0 910.0 73.0 Z" fill="lightgray"></path>
      </clipPath>
      <path clip-path="url(#make-me-a-hanzi-clip-10)" d="M 584.0 255.0 L 618.0 219.0 L 602.0 72.0 L 608.0 7.0 L 632.0 -28.0 L 657.0 -41.0 L 725.0 -52.0 L 797.0 -49.0 L 848.0 -36.0 L 884.0 -16.0 L 896.0 -4.0 L 896.0 132.0 " fill="none" id="make-me-a-hanzi-animation-10" stroke-dasharray="849 1698" stroke-linecap="round"></path>

      <clipPath id="make-me-a-hanzi-clip-11">
      <path d="M 1255.0 504.0 L 1266.0 506.0 Q 1277.0 506.0 1280.0 508.0 L 1333.0 511.0 L 1473.0 530.0 L 1527.0 537.0 L 1584.0 550.0 Q 1601.0 553.0 1605.0 557.0 Q 1609.0 560.0 1612.0 566.0 Q 1612.0 570.0 1609.0 578.0 Q 1604.0 586.0 1584.0 591.0 Q 1564.0 595.0 1558.0 595.0 Q 1552.0 595.0 1530.0 589.0 L 1475.0 578.0 L 1406.0 564.0 Q 1396.0 561.0 1334.0 553.0 L 1280.0 546.0 L 1200.0 537.0 Q 1180.0 534.0 1178.0 533.0 Q 1176.0 531.0 1180.0 522.0 Q 1183.0 507.0 1232.0 503.0 Q 1243.0 502.0 1255.0 504.0 Z" fill="lightgray"></path>
      </clipPath>
      <path clip-path="url(#make-me-a-hanzi-clip-11)" d="M 1183.0 528.0 L 1222.0 521.0 L 1312.0 529.0 L 1557.0 569.0 L 1599.0 569.0 " fill="none" id="make-me-a-hanzi-animation-11" stroke-dasharray="548 1096" stroke-linecap="round"></path>

      <clipPath id="make-me-a-hanzi-clip-12">
      <path d="M 1280.0 508.0 L 1276.0 220.0 C 1276.0 190.0 1326.0 196.0 1326.0 226.0 L 1326.0 300.0 L 1328.0 330.0 L 1330.0 398.0 L 1331.0 428.0 L 1333.0 511.0 L 1334.0 553.0 L 1342.0 617.0 Q 1345.0 647.0 1355.0 667.0 Q 1365.0 687.0 1355.0 696.0 Q 1331.0 717.0 1302.0 722.0 Q 1288.0 727.0 1275.0 726.0 Q 1263.0 724.0 1259.0 719.0 Q 1255.0 714.0 1256.0 710.0 L 1265.0 690.0 Q 1272.0 672.0 1274.0 650.0 Q 1278.0 631.0 1278.0 610.0 L 1280.0 546.0 L 1280.0 508.0 Z" fill="lightgray"></path>
      </clipPath>
      <path clip-path="url(#make-me-a-hanzi-clip-12)" d="M 1270.0 710.0 L 1289.0 700.0 L 1313.0 675.0 L 1302.0 248.0 L 1281.0 228.0 " fill="none" id="make-me-a-hanzi-animation-12" stroke-dasharray="640 1280" stroke-linecap="round"></path>

      <clipPath id="make-me-a-hanzi-clip-13">
      <path d="M 1517.0 255.0 L 1527.0 537.0 L 1530.0 589.0 L 1536.0 656.0 Q 1536.0 676.0 1545.0 697.0 Q 1556.0 717.0 1554.0 722.0 Q 1554.0 729.0 1546.0 737.0 Q 1539.0 744.0 1507.0 757.0 Q 1475.0 770.0 1465.0 767.0 Q 1455.0 764.0 1454.0 759.0 Q 1453.0 754.0 1462.0 726.0 Q 1471.0 698.0 1474.0 656.0 L 1475.0 578.0 L 1473.0 530.0 L 1473.0 444.0 L 1473.0 419.0 L 1471.0 347.0 L 1471.0 320.0 L 1469.0 248.0 C 1468.0 218.0 1516.0 225.0 1517.0 255.0 Z" fill="lightgray"></path>
      </clipPath>
      <path clip-path="url(#make-me-a-hanzi-clip-13)" d="M 1464.0 757.0 L 1507.0 713.0 L 1494.0 276.0 L 1474.0 255.0 " fill="none" id="make-me-a-hanzi-animation-13" stroke-dasharray="656 1312" stroke-linecap="round"></path>

      <clipPath id="make-me-a-hanzi-clip-14">
      <path d="M 1330.0 398.0 L 1360.0 396.0 Q 1369.0 393.0 1406.0 404.0 L 1473.0 419.0 C 1502.0 426.0 1502.0 438.0 1473.0 444.0 L 1452.0 448.0 Q 1440.0 451.0 1427.0 450.0 L 1392.0 441.0 Q 1358.0 432.0 1331.0 428.0 C 1301.0 423.0 1300.0 400.0 1330.0 398.0 Z" fill="lightgray"></path>
      </clipPath>
      <path clip-path="url(#make-me-a-hanzi-clip-14)" d="M 1338.0 405.0 L 1347.0 414.0 L 1458.0 431.0 L 1466.0 438.0 " fill="none" id="make-me-a-hanzi-animation-14" stroke-dasharray="264 528" stroke-linecap="round"></path>

      <clipPath id="make-me-a-hanzi-clip-15">
      <path d="M 1326.0 300.0 L 1350.0 300.0 Q 1367.0 298.0 1392.0 305.0 L 1471.0 320.0 C 1500.0 326.0 1500.0 340.0 1471.0 347.0 L 1449.0 352.0 Q 1436.0 354.0 1428.0 354.0 L 1391.0 344.0 Q 1351.0 334.0 1328.0 330.0 C 1298.0 325.0 1296.0 300.0 1326.0 300.0 Z" fill="lightgray"></path>
      </clipPath>
      <path clip-path="url(#make-me-a-hanzi-clip-15)" d="M 1332.0 307.0 L 1344.0 316.0 L 1464.0 340.0 " fill="none" id="make-me-a-hanzi-animation-15" stroke-dasharray="265 530" stroke-linecap="round"></path>

      <clipPath id="make-me-a-hanzi-clip-16">
      <path d="M 1276.0 220.0 L 1142.0 203.0 Q 1130.0 203.0 1128.0 200.0 Q 1115.0 189.0 1150.0 170.0 Q 1175.0 156.0 1188.0 156.0 Q 1202.0 156.0 1223.0 161.0 L 1278.0 174.0 L 1458.0 205.0 Q 1489.0 209.0 1545.0 215.0 Q 1602.0 221.0 1605.0 224.0 Q 1614.0 236.0 1591.0 249.0 Q 1569.0 261.0 1548.0 259.0 L 1517.0 255.0 L 1469.0 248.0 L 1326.0 226.0 L 1276.0 220.0 Z" fill="lightgray"></path>
      </clipPath>
      <path clip-path="url(#make-me-a-hanzi-clip-16)" d="M 1136.0 192.0 L 1192.0 182.0 L 1543.0 237.0 L 1600.0 231.0 " fill="none" id="make-me-a-hanzi-animation-16" stroke-dasharray="597 1194" stroke-linecap="round"></path>

      <clipPath id="make-me-a-hanzi-clip-17">
      <path d="M 1179.0 -20.0 L 1158.0 -38.0 Q 1151.0 -45.0 1152.0 -49.0 Q 1154.0 -54.0 1168.0 -49.0 L 1193.0 -38.0 Q 1207.0 -33.0 1236.0 -12.0 L 1283.0 22.0 Q 1308.0 42.0 1324.0 58.0 Q 1340.0 74.0 1350.0 82.0 L 1373.0 99.0 Q 1386.0 106.0 1379.0 117.0 Q 1373.0 127.0 1354.0 135.0 Q 1306.0 152.0 1300.0 147.0 Q 1294.0 142.0 1292.0 123.0 Q 1290.0 104.0 1265.0 74.0 L 1230.0 33.0 L 1203.0 6.0 L 1179.0 -20.0 Z" fill="lightgray"></path>
      </clipPath>
      <path clip-path="url(#make-me-a-hanzi-clip-17)" d="M 1370.0 110.0 L 1324.0 105.0 L 1264.0 36.0 L 1199.0 -20.0 L 1157.0 -45.0 " fill="none" id="make-me-a-hanzi-animation-17" stroke-dasharray="400 800" stroke-linecap="round"></path>

      <clipPath id="make-me-a-hanzi-clip-18">
      <path d="M 1454.0 136.0 L 1462.0 126.0 Q 1462.0 122.0 1486.0 92.0 Q 1510.0 62.0 1517.0 50.0 L 1530.0 30.0 Q 1554.0 4.0 1567.0 29.0 Q 1573.0 42.0 1572.0 66.0 Q 1571.0 90.0 1557.0 102.0 Q 1543.0 114.0 1519.0 128.0 Q 1496.0 141.0 1478.0 146.0 L 1462.0 152.0 Q 1450.0 157.0 1446.0 153.0 Q 1443.0 148.0 1454.0 136.0 Z" fill="lightgray"></path>
      </clipPath>
      <path clip-path="url(#make-me-a-hanzi-clip-18)" d="M 1450.0 150.0 L 1539.0 75.0 L 1551.0 33.0 " fill="none" id="make-me-a-hanzi-animation-18" stroke-dasharray="288 576" stroke-linecap="round"></path>

      <clipPath id="make-me-a-hanzi-clip-19">
      <path d="M 1706.0 202.0 L 1711.0 247.0 L 1714.0 278.0 L 1720.0 340.0 Q 1721.0 348.0 1723.0 398.0 L 1723.0 428.0 L 1727.0 525.0 Q 1728.0 558.0 1731.0 567.0 L 1740.0 586.0 C 1750.0 609.0 1750.0 609.0 1727.0 620.0 L 1706.0 630.0 Q 1703.0 630.0 1687.0 636.0 Q 1672.0 642.0 1658.0 640.0 Q 1636.0 636.0 1649.0 614.0 Q 1666.0 580.0 1668.0 519.0 Q 1669.0 503.0 1669.0 461.0 L 1668.0 373.0 Q 1665.0 285.0 1653.0 214.0 Q 1641.0 143.0 1610.0 66.0 Q 1591.0 31.0 1586.0 24.0 L 1541.0 -38.0 L 1530.0 -51.0 Q 1522.0 -60.0 1523.0 -64.0 Q 1523.0 -74.0 1544.0 -61.0 L 1566.0 -46.0 Q 1577.0 -39.0 1606.0 -10.0 L 1645.0 38.0 Q 1682.0 95.0 1692.0 138.0 Q 1703.0 181.0 1706.0 202.0 Z" fill="lightgray"></path>
      </clipPath>
      <path clip-path="url(#make-me-a-hanzi-clip-19)" d="M 1658.0 625.0 L 1674.0 616.0 L 1698.0 588.0 L 1697.0 388.0 L 1681.0 212.0 L 1657.0 115.0 L 1632.0 57.0 L 1587.0 -5.0 L 1531.0 -60.0 " fill="none" id="make-me-a-hanzi-animation-19" stroke-dasharray="878 1756" stroke-linecap="round"></path>

      <clipPath id="make-me-a-hanzi-clip-20">
      <path d="M 1871.0 262.0 L 1869.0 170.0 Q 1867.0 158.0 1865.0 88.0 Q 1863.0 17.0 1851.0 10.0 Q 1845.0 5.0 1832.0 6.0 L 1812.0 9.0 L 1767.0 19.0 Q 1766.0 20.0 1760.0 18.0 Q 1754.0 16.0 1754.0 13.0 Q 1759.0 8.0 1762.0 6.0 L 1808.0 -34.0 Q 1823.0 -51.0 1836.0 -67.0 Q 1849.0 -83.0 1855.0 -86.0 Q 1863.0 -94.0 1872.0 -92.0 Q 1881.0 -92.0 1896.0 -73.0 Q 1920.0 -44.0 1931.0 18.0 Q 1935.0 123.0 1929.0 203.0 Q 1926.0 280.0 1927.0 299.0 L 1930.0 469.0 Q 1930.0 535.0 1934.0 551.0 Q 1938.0 566.0 1947.0 583.0 Q 1957.0 599.0 1956.0 603.0 Q 1955.0 607.0 1946.0 619.0 Q 1919.0 646.0 1895.0 653.0 Q 1871.0 659.0 1867.0 658.0 L 1800.0 636.0 L 1764.0 627.0 L 1727.0 620.0 C 1698.0 614.0 1711.0 579.0 1740.0 586.0 L 1776.0 594.0 L 1828.0 603.0 Q 1850.0 607.0 1857.0 603.0 Q 1874.0 594.0 1874.0 550.0 L 1872.0 442.0 L 1871.0 422.0 L 1872.0 288.0 L 1871.0 262.0 Z" fill="lightgray"></path>
      </clipPath>
      <path clip-path="url(#make-me-a-hanzi-clip-20)" d="M 1734.0 616.0 L 1754.0 607.0 L 1869.0 629.0 L 1889.0 620.0 L 1909.0 595.0 L 1901.0 511.0 L 1900.0 109.0 L 1894.0 16.0 L 1879.0 -21.0 L 1866.0 -33.0 L 1760.0 12.0 " fill="none" id="make-me-a-hanzi-animation-20" stroke-dasharray="1073 2146" stroke-linecap="round"></path>

      <clipPath id="make-me-a-hanzi-clip-21">
      <path d="M 1723.0 398.0 L 1738.0 396.0 Q 1758.0 391.0 1776.0 397.0 L 1871.0 422.0 C 1900.0 430.0 1901.0 434.0 1872.0 442.0 L 1839.0 451.0 Q 1812.0 457.0 1778.0 446.0 L 1723.0 428.0 C 1694.0 419.0 1693.0 402.0 1723.0 398.0 Z" fill="lightgray"></path>
      </clipPath>
      <path clip-path="url(#make-me-a-hanzi-clip-21)" d="M 1732.0 406.0 L 1742.0 414.0 L 1865.0 437.0 " fill="none" id="make-me-a-hanzi-animation-21" stroke-dasharray="266 532" stroke-linecap="round"></path>

      <clipPath id="make-me-a-hanzi-clip-22">
      <path d="M 1711.0 247.0 L 1725.0 244.0 Q 1737.0 241.0 1746.0 242.0 Q 1755.0 242.0 1805.0 251.0 L 1871.0 262.0 C 1901.0 267.0 1901.0 282.0 1872.0 288.0 L 1844.0 294.0 Q 1827.0 298.0 1817.0 298.0 Q 1807.0 298.0 1782.0 292.0 Q 1758.0 286.0 1751.0 285.0 L 1714.0 278.0 C 1685.0 272.0 1682.0 253.0 1711.0 247.0 Z" fill="lightgray"></path>
      </clipPath>
      <path clip-path="url(#make-me-a-hanzi-clip-22)" d="M 1720.0 254.0 L 1732.0 262.0 L 1815.0 276.0 L 1856.0 275.0 L 1863.0 282.0 " fill="none" id="make-me-a-hanzi-animation-22" stroke-dasharray="278 556" stroke-linecap="round"></path>

</g>
</svg>
